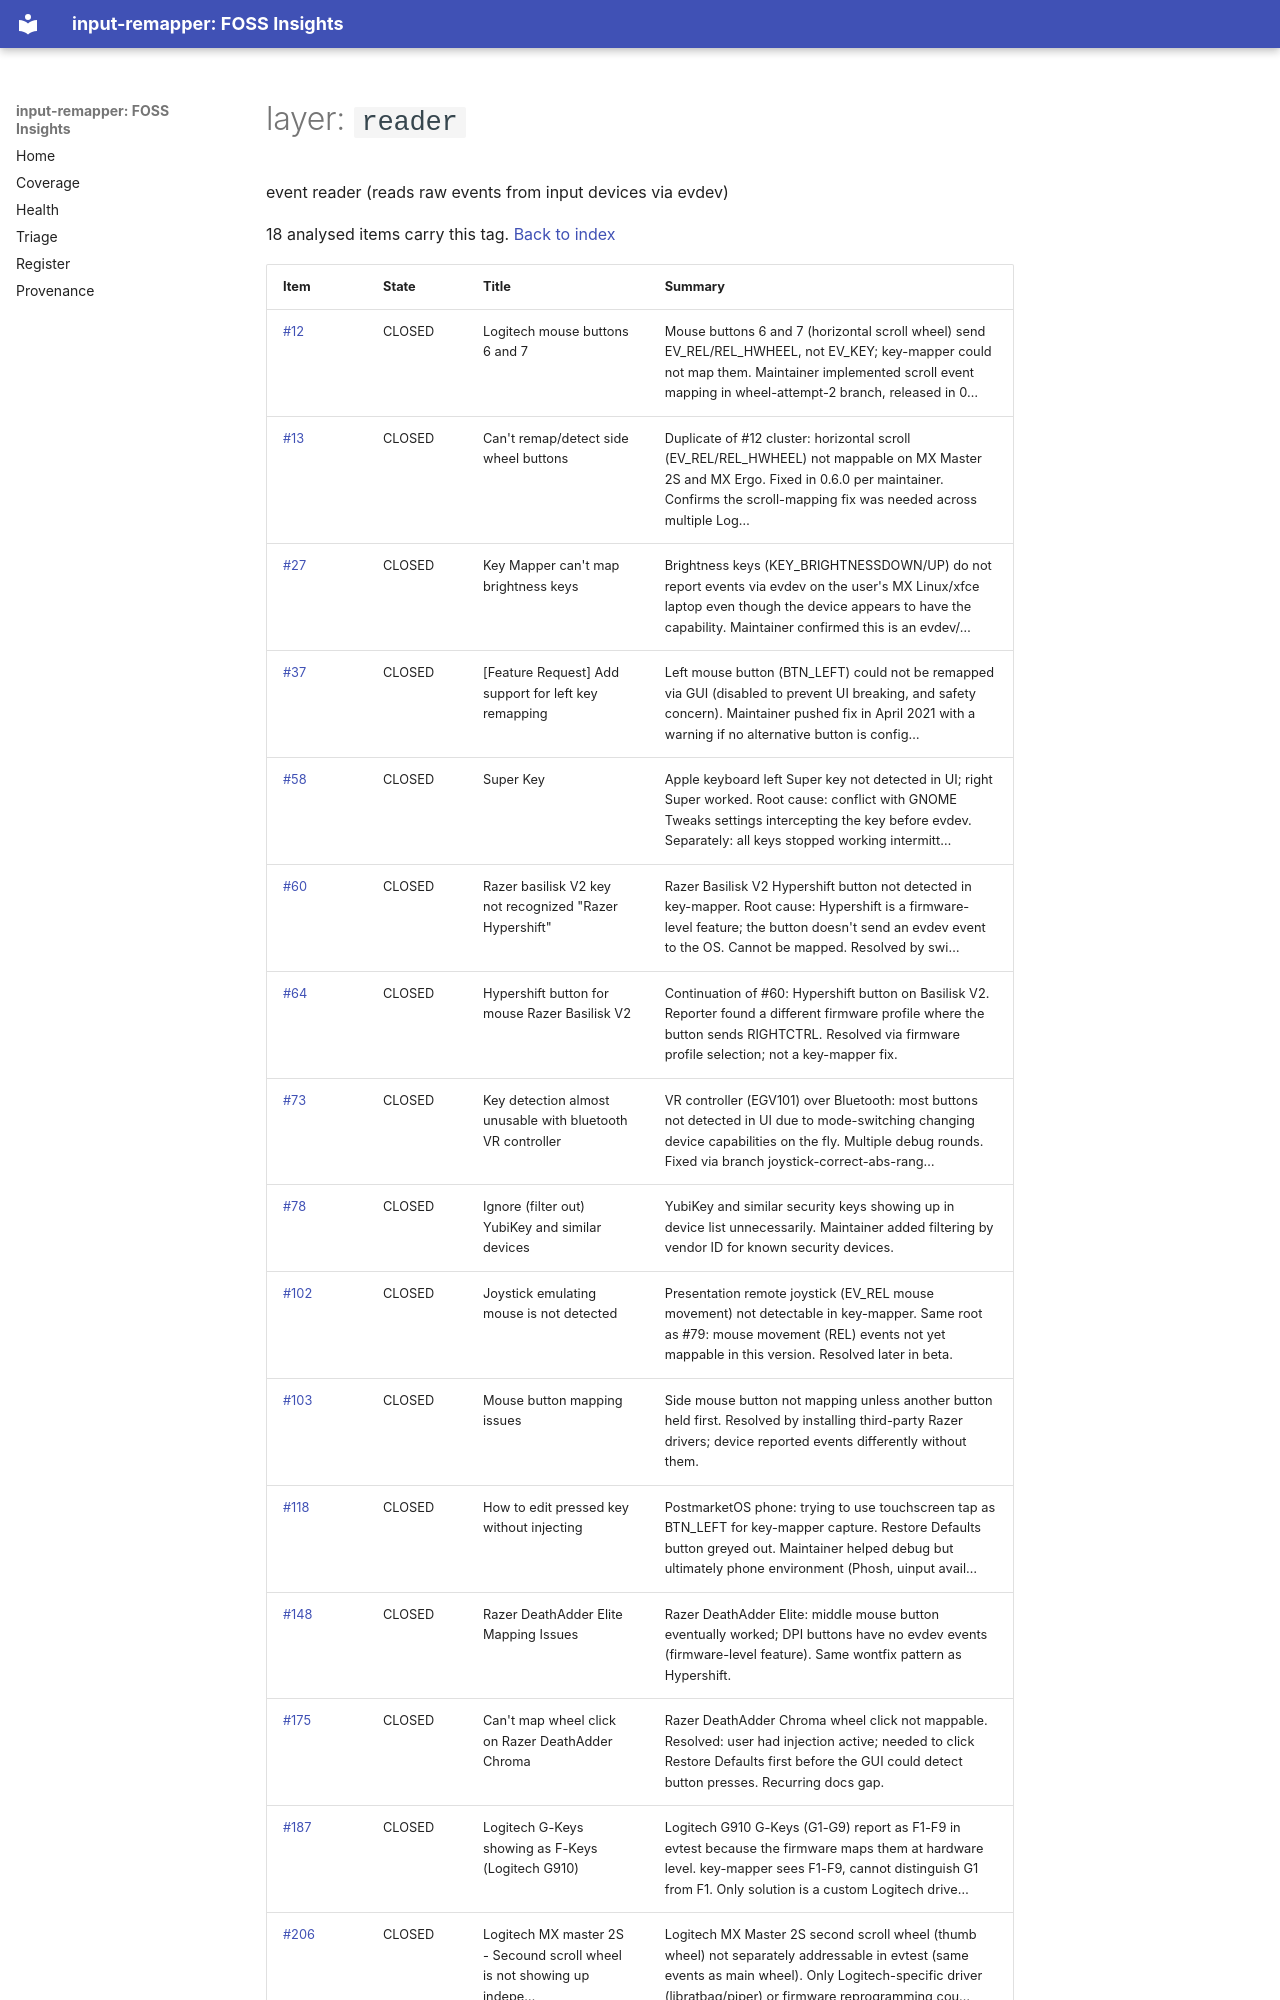

repository: open-commons-observatory/input-remapper-fi · page: by/layer/reader/index.html · generator: mkdocs

# layer: `reader`

event reader (reads raw events from input devices via evdev)

18 analysed items carry this tag. [Back to index](../../index.md)

| Item | State | Title | Summary |
|---|---|---|---|
| [#12](https://github.com/sezanzeb/input-remapper/issues/12) | CLOSED | Logitech mouse buttons 6 and 7 | Mouse buttons 6 and 7 (horizontal scroll wheel) send EV_REL/REL_HWHEEL, not EV_KEY; key-mapper could not map them. Maintainer implemented scroll event mapping in wheel-attempt-2 branch, released in 0… |
| [#13](https://github.com/sezanzeb/input-remapper/issues/13) | CLOSED | Can't remap/detect side wheel buttons | Duplicate of #12 cluster: horizontal scroll (EV_REL/REL_HWHEEL) not mappable on MX Master 2S and MX Ergo. Fixed in 0.6.0 per maintainer. Confirms the scroll-mapping fix was needed across multiple Log… |
| [#27](https://github.com/sezanzeb/input-remapper/issues/27) | CLOSED | Key Mapper can't map brightness keys | Brightness keys (KEY_BRIGHTNESSDOWN/UP) do not report events via evdev on the user's MX Linux/xfce laptop even though the device appears to have the capability. Maintainer confirmed this is an evdev/… |
| [#37](https://github.com/sezanzeb/input-remapper/issues/37) | CLOSED | [Feature Request] Add support for left key remapping | Left mouse button (BTN_LEFT) could not be remapped via GUI (disabled to prevent UI breaking, and safety concern). Maintainer pushed fix in April 2021 with a warning if no alternative button is config… |
| [#58](https://github.com/sezanzeb/input-remapper/issues/58) | CLOSED | Super Key | Apple keyboard left Super key not detected in UI; right Super worked. Root cause: conflict with GNOME Tweaks settings intercepting the key before evdev. Separately: all keys stopped working intermitt… |
| [#60](https://github.com/sezanzeb/input-remapper/issues/60) | CLOSED | Razer basilisk V2 key not recognized "Razer Hypershift" | Razer Basilisk V2 Hypershift button not detected in key-mapper. Root cause: Hypershift is a firmware-level feature; the button doesn't send an evdev event to the OS. Cannot be mapped. Resolved by swi… |
| [#64](https://github.com/sezanzeb/input-remapper/issues/64) | CLOSED | Hypershift button for mouse Razer Basilisk V2 | Continuation of #60: Hypershift button on Basilisk V2. Reporter found a different firmware profile where the button sends RIGHTCTRL. Resolved via firmware profile selection; not a key-mapper fix. |
| [#73](https://github.com/sezanzeb/input-remapper/issues/73) | CLOSED | Key detection almost unusable with bluetooth VR controller | VR controller (EGV101) over Bluetooth: most buttons not detected in UI due to mode-switching changing device capabilities on the fly. Multiple debug rounds. Fixed via branch joystick-correct-abs-rang… |
| [#78](https://github.com/sezanzeb/input-remapper/issues/78) | CLOSED | Ignore (filter out) YubiKey and similar devices | YubiKey and similar security keys showing up in device list unnecessarily. Maintainer added filtering by vendor ID for known security devices. |
| [#102](https://github.com/sezanzeb/input-remapper/issues/102) | CLOSED | Joystick emulating mouse is not detected | Presentation remote joystick (EV_REL mouse movement) not detectable in key-mapper. Same root as #79: mouse movement (REL) events not yet mappable in this version. Resolved later in beta. |
| [#103](https://github.com/sezanzeb/input-remapper/issues/103) | CLOSED | Mouse button mapping issues | Side mouse button not mapping unless another button held first. Resolved by installing third-party Razer drivers; device reported events differently without them. |
| [#118](https://github.com/sezanzeb/input-remapper/issues/118) | CLOSED | How to edit pressed key without injecting | PostmarketOS phone: trying to use touchscreen tap as BTN_LEFT for key-mapper capture. Restore Defaults button greyed out. Maintainer helped debug but ultimately phone environment (Phosh, uinput avail… |
| [#148](https://github.com/sezanzeb/input-remapper/issues/148) | CLOSED | Razer DeathAdder Elite Mapping Issues | Razer DeathAdder Elite: middle mouse button eventually worked; DPI buttons have no evdev events (firmware-level feature). Same wontfix pattern as Hypershift. |
| [#175](https://github.com/sezanzeb/input-remapper/issues/175) | CLOSED | Can't map wheel click on Razer DeathAdder Chroma | Razer DeathAdder Chroma wheel click not mappable. Resolved: user had injection active; needed to click Restore Defaults first before the GUI could detect button presses. Recurring docs gap. |
| [#187](https://github.com/sezanzeb/input-remapper/issues/187) | CLOSED | Logitech G-Keys showing as F-Keys (Logitech G910) | Logitech G910 G-Keys (G1-G9) report as F1-F9 in evtest because the firmware maps them at hardware level. key-mapper sees F1-F9, cannot distinguish G1 from F1. Only solution is a custom Logitech drive… |
| [#206](https://github.com/sezanzeb/input-remapper/issues/206) | CLOSED | Logitech MX master 2S - Secound scroll wheel is not showing up indepe… | Logitech MX Master 2S second scroll wheel (thumb wheel) not separately address
